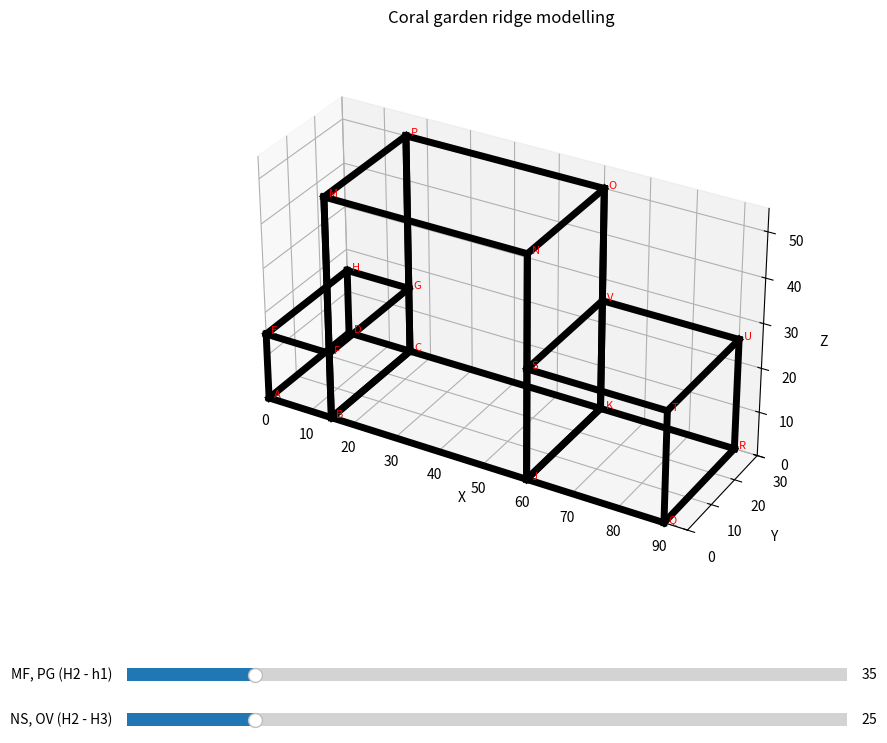

Generate this figure with matplotlib:
import matplotlib.pyplot as plt
from matplotlib.widgets import Slider
from mpl_toolkits.mplot3d import Axes3D

# ---------- Fixed parameters ----------
L1 = 15.0          # AB, CD, EF, GH (front/back bottom length) from DC = 15
h1 = 15.0          # FB (height of first cuboid)
L2 = 45.0          # BJ, CK (length of second cuboid)
H3 = 25.0          # SJ, KV (height of third cuboid)
L3 = 30.0          # JQ, KR (length of third cuboid) – kept as initial value

# Initial gaps (must satisfy gap12 - gap23 = H3 - h1 = 10)
gap12_init = 35.0  # MF, PG (H2 - h1)
gap23_init = 25.0  # NS, OV (H2 - H3) → 35 - 25 = 10 ✓

def compute_points(gap12, gap23):
    H2 = h1 + gap12   # also equals H3 + gap23 (enforced by slider link)
    points = {
        'A': (0, 0, 0),
        'B': (L1, 0, 0),
        'C': (L1, 30, 0),
        'D': (0, 30, 0),
        'E': (0, 0, h1),
        'F': (L1, 0, h1),
        'G': (L1, 30, h1),
        'H': (0, 30, h1),
        'J': (L1 + L2, 0, 0),
        'K': (L1 + L2, 30, 0),
        'M': (L1, 0, H2),
        'N': (L1 + L2, 0, H2),
        'O': (L1 + L2, 30, H2),
        'P': (L1, 30, H2),
        'Q': (L1 + L2 + L3, 0, 0),
        'R': (L1 + L2 + L3, 30, 0),
        'S': (L1 + L2, 0, H3),
        'T': (L1 + L2 + L3, 0, H3),
        'U': (L1 + L2 + L3, 30, H3),
        'V': (L1 + L2, 30, H3)
    }
    return points

# Edges (same as before)
edges = [
    ('A','B'), ('B','C'), ('C','D'), ('D','A'),
    ('E','F'), ('F','G'), ('G','H'), ('H','E'),
    ('A','E'), ('B','F'), ('C','G'), ('D','H'),
    ('B','J'), ('J','K'), ('K','C'), ('C','B'),
    ('M','N'), ('N','O'), ('O','P'), ('P','M'),
    ('B','M'), ('J','N'), ('K','O'), ('C','P'),
    ('J','Q'), ('Q','R'), ('R','K'), ('K','J'),
    ('S','T'), ('T','U'), ('U','V'), ('V','S'),
    ('J','S'), ('Q','T'), ('R','U'), ('K','V'),
    ('M','F'), ('P','G'), ('N','S'), ('O','V')
]

# Set up plot
fig = plt.figure(figsize=(12, 9))
ax = fig.add_subplot(111, projection='3d')
plt.subplots_adjust(bottom=0.25)

# Initial points
points = compute_points(gap12_init, gap23_init)

def plot_cuboids(points):
    ax.clear()
    # Draw edges as thick pipes
    for edge in edges:
        p1 = points[edge[0]]
        p2 = points[edge[1]]
        ax.plot3D(*zip(p1, p2), color='black', linewidth=5)

    # Label vertices
    for label, coord in points.items():
        ax.text(*coord, f'  {label}', fontsize=8, color='red')

    # Axes labels
    ax.set_xlabel('X')
    ax.set_ylabel('Y')
    ax.set_zlabel('Z')
    ax.set_title('Coral garden ridge modelling')

    # Set limits based on points
    max_x = max(points['Q'][0], points['R'][0]) + 5
    max_y = 30
    all_z = [coord[2] for coord in points.values()]
    max_z = max(all_z) + 5

    ax.set_xlim(0, max_x)
    ax.set_ylim(0, max_y)
    ax.set_zlim(0, max_z)

    # Set integer ticks
    ax.set_xticks(range(0, int(max_x)+1, 10))
    ax.set_yticks([0, 10, 20, 30])
    ax.set_zticks(range(0, int(max_z)+1, 10))

    # Make the scaling equal (isometric)
    ax.set_box_aspect([max_x, max_y, max_z])

    plt.draw()

plot_cuboids(points)

# Create two linked sliders
axcolor = 'lightgoldenrodyellow'
ax_gap12 = plt.axes([0.2, 0.15, 0.6, 0.03], facecolor=axcolor)
ax_gap23 = plt.axes([0.2, 0.10, 0.6, 0.03], facecolor=axcolor)

sli_gap12 = Slider(ax_gap12, 'MF, PG (H2 - h1)', 10, 150, valinit=gap12_init)
sli_gap23 = Slider(ax_gap23, 'NS, OV (H2 - H3)', 0, 140, valinit=gap23_init)

def update(val):
    # Determine which slider changed
    if val == sli_gap12.val:
        gap12 = sli_gap12.val
        # Maintain gap12 - gap23 = 10
        gap23 = gap12 - 10
        if gap23 < 0:
            gap23 = 0
            gap12 = gap23 + 10
            sli_gap12.set_val(gap12)
        sli_gap23.set_val(gap23)
    else:
        gap23 = sli_gap23.val
        gap12 = gap23 + 10
        if gap12 > 150:
            gap12 = 150
            gap23 = gap12 - 10
            sli_gap23.set_val(gap23)
        sli_gap12.set_val(gap12)

    points = compute_points(gap12, gap23)
    plot_cuboids(points)

sli_gap12.on_changed(update)
sli_gap23.on_changed(update)

plt.show()
